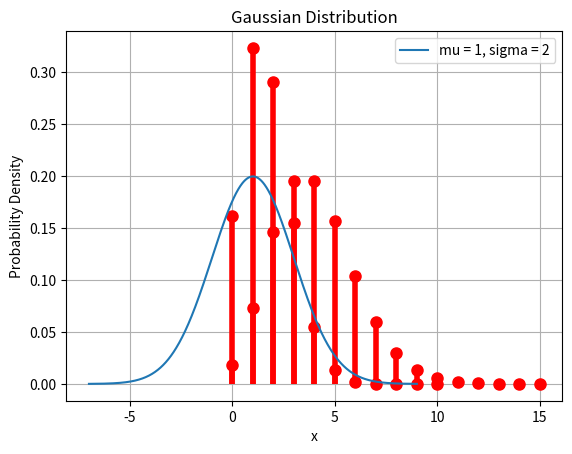

This figure's Python source:
# RCDS Introduction to probability and statistical inference.
# [redacted]
# Chapter 1. Introduction to probability and random events.


# Import libraries
import numpy as np
from math import comb, exp, factorial, erf, sqrt
from scipy import stats
import matplotlib.pyplot as plt


# Binomial distribution .......................................................
print("Binomial distribution")

# Function computing binomial probability
def binomial_probability(x, n, p):
    """
    Calculate the binomial probability of getting k successes in n trials
    with a probability of success p.
    """
    return comb(n, x) * (p ** x) * ((1 - p) ** (n - x))

# Probability of 5 heads in 10 flips of a coin
x = 5; n = 10; p = 1/2
probability1 = binomial_probability(x, n, p)
probability2 = stats.binom.pmf(x, n, p)
print(f"\nProbability of getting {x} heads in {n} coin tosses: {probability1}")
print(f"Probability of getting {x} heads in {n} coin tosses: {probability2}")

# Probability of 3 times a 6 in 10 rolls of dice
x = 3; n = 10; p = 1/6
probability1 = binomial_probability(x, n, p)
probability2 = stats.binom.pmf(x, n, p)
print(f"\nProbability of getting {x} 6s in {n} dice rolls: {probability1}")
print(f"Probability of getting {x} 6s in {n} dice rolls: {probability2}")

# Probability of passing an (A, B, C) exam answering randomly
x = 5; n = 10; p = 1/3
probability1 = binomial_probability(x, n, p)
probability2 = stats.binom.pmf(x, n, p)
print(f"\nProbability of answering {x} 5 questions out of {n}: {probability1}")
print(f"Probability of answering {x} 5 questions out of {n}: {probability2}")

# Simulate 10 rolls of dice and plot probability distribution
x = np.arange(11)
sixes = stats.binom(10, 1/6)
plt.plot(x, sixes.pmf(x), "ro", ms = 8)
plt.vlines(x, 0, sixes.pmf(x), colors = "r", lw = 4)
plt.xlabel("x"); plt.ylabel("B(x)")
plt.title("Binomial distribution")
plt.show()

# Compute mean and variance
mean = sixes.mean()
var = sixes.var()
print("mean = ", round(mean, 2), "\nvariance = ", round(var, 2))


# Poisson distribution ........................................................
print("Poisson distribution")

# Function computing poisson probability
def poisson_probability(x, lmbda):
    """
    Calculate the probability of observing k events in a Poisson distribution
    with rate parameter lmbda.
    """
    return (lmbda ** x) * exp(-lmbda) / factorial(x)

# Probability of 3 cancer patients with average 5
x = 3; lmbda = 5
probability1 = poisson_probability(x, lmbda)
probability2 = stats.poisson.pmf(x, lmbda)
print(f"\nProbability of observing {x} cancer patients with lambda {lmbda}: {probability1}")
print(f"Probability of observing {x} cancer patients with lambda {lmbda}: {probability2}")

# Probability of 5 or less patients, with same average
x = 5; lmbda = 5
probability1 = stats.poisson.pmf(0, lmbda) + stats.poisson.pmf(1, lmbda) + stats.poisson.pmf(2, lmbda) + stats.poisson.pmf(3, lmbda) + stats.poisson.pmf(4, lmbda) + stats.poisson.pmf(5, lmbda)
probability2 = stats.poisson.cdf(x, lmbda)
print(f"\nProbability of observing {x} or less cancer patients with lambda {lmbda}: {probability1}")
print(f"Probability of observing {x} or less cancer patients with lambda {lmbda}: {probability2}")

# Probability of more than 5 patients, with same average
x = 5; lmbda = 5
probability1 = 1 - probability1
probability2 = 1 - probability2
print(f"\nProbability of observing more than {x} cancer patients with lambda {lmbda}: {probability1}")
print(f"Probability of observing more than {x} cancer patients with lambda {lmbda}: {probability2}")

# Plot probability distribution
impacts = stats.poisson(4) # e.g. an average of 4 meteorite impacts per year.
x = np.arange(16)
plt.plot(x, impacts.pmf(x), "ro", ms = 8)
plt.vlines(x, 0, impacts.pmf(x), colors = "r", lw = 4)
plt.xlabel("x"); plt.ylabel("P(x)")
plt.title("Poisson distribution")
plt.show()

# Compute mean and variance
mean = impacts.mean()
var = impacts.var()
print("mean = ", round(mean, 2), "\nvariance = ", round(var, 2))


# Gaussian distribution .......................................................
print("Gaussian distribution")

# Function computing gaussian probability
def gaussian_density(x, mu, sigma):
    """
    Calculate the probability of a Gaussian distribution falling between x1 and x2.
    """
    return erf((x - mu) / (sqrt(2) * sigma)) / 2

# Calculating probability
x1 = 1; x2 = 2; mu = 1; sigma = 2
probability1 = gaussian_density(x2, mu, sigma) - gaussian_density(x1, mu, sigma)
probability2 = stats.norm.cdf(x2, mu, sigma) - stats.norm.cdf(x1, mu, sigma)
print(f"\nProbability of the Gaussian distribution being between {x1} and {x2}: {probability1}")
print(f"Probability of the Gaussian distribution being between {x1} and {x2}: {probability2}")

# Calculating probability
x1 = -2; x2 = 2; mu = 1; sigma = 2
probability1 = gaussian_density(x2, mu, sigma) - gaussian_density(x1, mu, sigma)
probability2 = stats.norm.cdf(x2, mu, sigma) - stats.norm.cdf(x1, mu, sigma)
print(f"\nProbability of the Gaussian distribution being between {x1} and {x2}: {probability1}")
print(f"Probability of the Gaussian distribution being between {x1} and {x2}: {probability2}")

# Plot gaussian distrubtion
x = np.linspace(mu - 4 * sigma, mu + 4 * sigma, 1000)
gaussian_distribution = stats.norm.pdf(x, mu, sigma)

# Plot the Gaussian distribution
plt.plot(x, gaussian_distribution, label = f"mu = {mu}, sigma = {sigma}")
plt.xlabel('x'); plt.ylabel('Probability Density')
plt.legend(); plt.grid(True)
plt.title('Gaussian Distribution')
# plt.savefig("gaussian.png", dpi = 300, bbox_inches = "tight")
# plt.show()

# Calculating probability of (-1sigma, 1sigma) 68% CI
x1 = -2; x2 = 2; mu = 1; sigma = 2
probability = gaussian_density(sigma, mu, sigma) - gaussian_density(-sigma, mu, sigma)
print(f"\n68% ci: {probability}")

# Calculating probability of (-2sigma, 2sigma) 95% CI
x1 = -2; x2 = 2; mu = 1; sigma = 2
probability = gaussian_density(2 * sigma, mu, sigma) - gaussian_density(-2 * sigma, mu, sigma)
print(f"\n95% ci: {probability}")

# Calculating probability of (-3sigma, 3sigma) 99% CI
x1 = -2; x2 = 2; mu = 1; sigma = 2
probability = gaussian_density(3 * sigma, mu, sigma) - gaussian_density(-3 * sigma, mu, sigma)
print(f"\n95% ci: {probability}")
